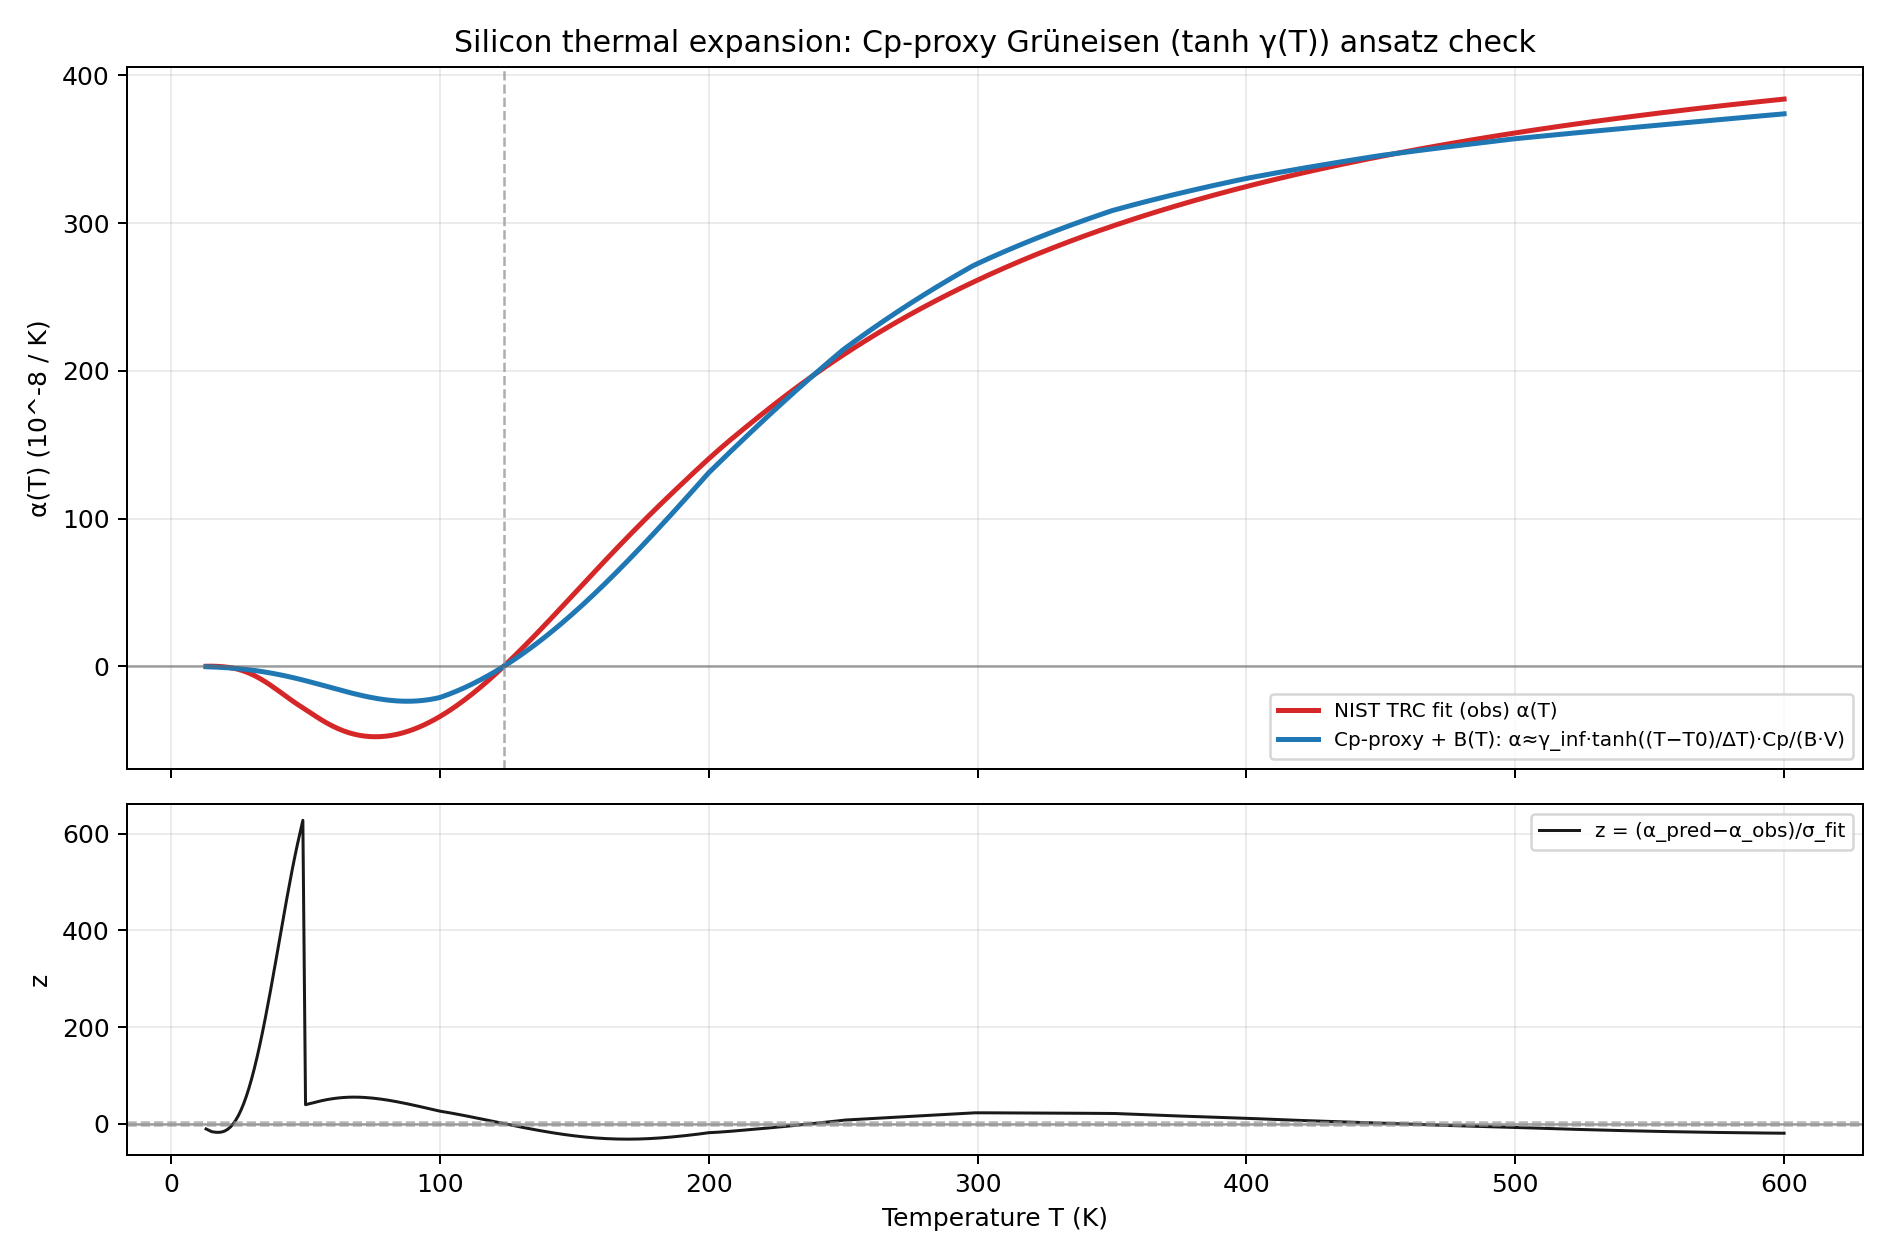

Source data for this figure (header and first rows):
T_K, alpha_obs_1e-8_per_K, alpha_pred_1e-8_per_K, sigma_fit_1e-8_per_K, Cp_proxy_J_per_molK, Cp_proxy_kind, B_GPa, gamma_model_dimensionless, residual_1e-8_per_K, z
13.0, 0.1056, -0.2282, 0.03, 0.02094, debye_scaled, 98.0, -0.1288, -0.3338, -11.13
14.0, 0.1331, -0.2835, 0.03, 0.02615, debye_scaled, 98.0, -0.1281, -0.4166, -13.89
15.0, 0.1491, -0.3467, 0.03, 0.03216, debye_scaled, 98.0, -0.1274, -0.4957, -16.52
16.0, 0.1103, -0.4183, 0.03, 0.03903, debye_scaled, 98.0, -0.1266, -0.5286, -17.62
17.0, 0.04475, -0.4988, 0.03, 0.04682, debye_scaled, 98.0, -0.1259, -0.5435, -18.12
18.0, -0.04539, -0.5886, 0.03, 0.05558, debye_scaled, 98.0, -0.1251, -0.5432, -18.11
19.0, -0.1718, -0.688, 0.03, 0.06536, debye_scaled, 98.0, -0.1244, -0.5162, -17.21
20.0, -0.3406, -0.7975, 0.03, 0.07624, debye_scaled, 98.0, -0.1236, -0.4569, -15.23
21.0, -0.5573, -0.9174, 0.03, 0.08825, debye_scaled, 98.0, -0.1228, -0.3601, -12
22.0, -0.8269, -1.048, 0.03, 0.1015, debye_scaled, 98.0, -0.1221, -0.2211, -7.369
23.0, -1.154, -1.19, 0.03, 0.1159, debye_scaled, 98.0, -0.1213, -0.0353, -1.177
24.0, -1.544, -1.343, 0.03, 0.1317, debye_scaled, 98.0, -0.1205, 0.2011, 6.704
25.0, -1.999, -1.507, 0.03, 0.1489, debye_scaled, 98.0, -0.1196, 0.4915, 16.38
26.0, -2.523, -1.684, 0.03, 0.1675, debye_scaled, 98.0, -0.1188, 0.8385, 27.95
27.0, -3.117, -1.873, 0.03, 0.1876, debye_scaled, 98.0, -0.118, 1.244, 41.46
28.0, -3.782, -2.074, 0.03, 0.2092, debye_scaled, 98.0, -0.1172, 1.709, 56.95
29.0, -4.52, -2.287, 0.03, 0.2324, debye_scaled, 98.0, -0.1163, 2.233, 74.43
30.0, -5.329, -2.514, 0.03, 0.2573, debye_scaled, 98.0, -0.1154, 2.816, 93.86
31.0, -6.208, -2.753, 0.03, 0.2839, debye_scaled, 98.0, -0.1146, 3.456, 115.2
32.0, -7.155, -3.004, 0.03, 0.3123, debye_scaled, 98.0, -0.1137, 4.15, 138.3
33.0, -8.165, -3.269, 0.03, 0.3424, debye_scaled, 98.0, -0.1128, 4.896, 163.2
34.0, -9.236, -3.547, 0.03, 0.3745, debye_scaled, 98.0, -0.1119, 5.688, 189.6
35.0, -10.36, -3.838, 0.03, 0.4085, debye_scaled, 98.0, -0.111, 6.523, 217.4
36.0, -11.54, -4.142, 0.03, 0.4445, debye_scaled, 98.0, -0.1101, 7.394, 246.5
37.0, -12.75, -4.459, 0.03, 0.4826, debye_scaled, 98.0, -0.1092, 8.295, 276.5
38.0, -14.01, -4.789, 0.03, 0.5228, debye_scaled, 98.0, -0.1083, 9.22, 307.3
39.0, -15.29, -5.132, 0.03, 0.5651, debye_scaled, 98.0, -0.1073, 10.16, 338.7
40.0, -16.6, -5.487, 0.03, 0.6096, debye_scaled, 98.0, -0.1064, 11.11, 370.5
41.0, -17.92, -5.855, 0.03, 0.6563, debye_scaled, 98.0, -0.1054, 12.07, 402.3
42.0, -19.25, -6.235, 0.03, 0.7054, debye_scaled, 98.0, -0.1045, 13.02, 434
43.0, -20.58, -6.627, 0.03, 0.7568, debye_scaled, 98.0, -0.1035, 13.95, 465.1
44.0, -21.89, -7.03, 0.03, 0.8105, debye_scaled, 98.0, -0.1025, 14.86, 495.4
45.0, -23.18, -7.445, 0.03, 0.8667, debye_scaled, 98.0, -0.1015, 15.74, 524.6
46.0, -24.44, -7.87, 0.03, 0.9254, debye_scaled, 98.0, -0.1005, 16.57, 552.4
47.0, -25.67, -8.306, 0.03, 0.9865, debye_scaled, 98.0, -0.0995, 17.37, 578.8
48.0, -26.87, -8.751, 0.03, 1.05, debye_scaled, 98.0, -0.09848, 18.12, 603.9
49.0, -28.05, -9.205, 0.03, 1.116, debye_scaled, 98.0, -0.09745, 18.84, 628.1
50.0, -29.22, -9.668, 0.5, 1.185, debye_scaled, 98.0, -0.09641, 19.55, 39.1
51.0, -30.4, -10.14, 0.5, 1.256, debye_scaled, 98.0, -0.09537, 20.26, 40.52
52.0, -31.59, -10.62, 0.5, 1.33, debye_scaled, 98.0, -0.09431, 20.97, 41.94
53.0, -32.79, -11.1, 0.5, 1.407, debye_scaled, 98.0, -0.09324, 21.69, 43.37
54.0, -33.98, -11.59, 0.5, 1.486, debye_scaled, 98.0, -0.09217, 22.39, 44.78
55.0, -35.15, -12.08, 0.5, 1.568, debye_scaled, 98.0, -0.09109, 23.07, 46.13
56.0, -36.28, -12.58, 0.5, 1.652, debye_scaled, 98.0, -0.09, 23.7, 47.4
57.0, -37.37, -13.08, 0.5, 1.739, debye_scaled, 98.0, -0.0889, 24.29, 48.58
58.0, -38.41, -13.58, 0.5, 1.828, debye_scaled, 98.0, -0.08779, 24.82, 49.65
59.0, -39.39, -14.08, 0.5, 1.92, debye_scaled, 98.0, -0.08667, 25.31, 50.62
60.0, -40.33, -14.58, 0.5, 2.015, debye_scaled, 98.0, -0.08554, 25.74, 51.49
61.0, -41.21, -15.08, 0.5, 2.112, debye_scaled, 98.0, -0.08441, 26.13, 52.26
62.0, -42.04, -15.58, 0.5, 2.211, debye_scaled, 98.0, -0.08326, 26.46, 52.93
63.0, -42.82, -16.07, 0.5, 2.313, debye_scaled, 98.0, -0.08211, 26.75, 53.5
64.0, -43.54, -16.56, 0.5, 2.417, debye_scaled, 98.0, -0.08095, 26.98, 53.96
65.0, -44.2, -17.04, 0.5, 2.524, debye_scaled, 98.0, -0.07978, 27.16, 54.32
66.0, -44.8, -17.51, 0.5, 2.633, debye_scaled, 98.0, -0.0786, 27.29, 54.58
67.0, -45.34, -17.98, 0.5, 2.744, debye_scaled, 98.0, -0.07741, 27.37, 54.73
68.0, -45.82, -18.43, 0.5, 2.858, debye_scaled, 98.0, -0.07622, 27.39, 54.79
69.0, -46.25, -18.87, 0.5, 2.973, debye_scaled, 98.0, -0.07502, 27.37, 54.75
70.0, -46.61, -19.3, 0.5, 3.091, debye_scaled, 98.0, -0.0738, 27.31, 54.61
71.0, -46.92, -19.72, 0.5, 3.211, debye_scaled, 98.0, -0.07259, 27.2, 54.39
72.0, -47.16, -20.12, 0.5, 3.332, debye_scaled, 98.0, -0.07136, 27.04, 54.09
... 528 more rows
